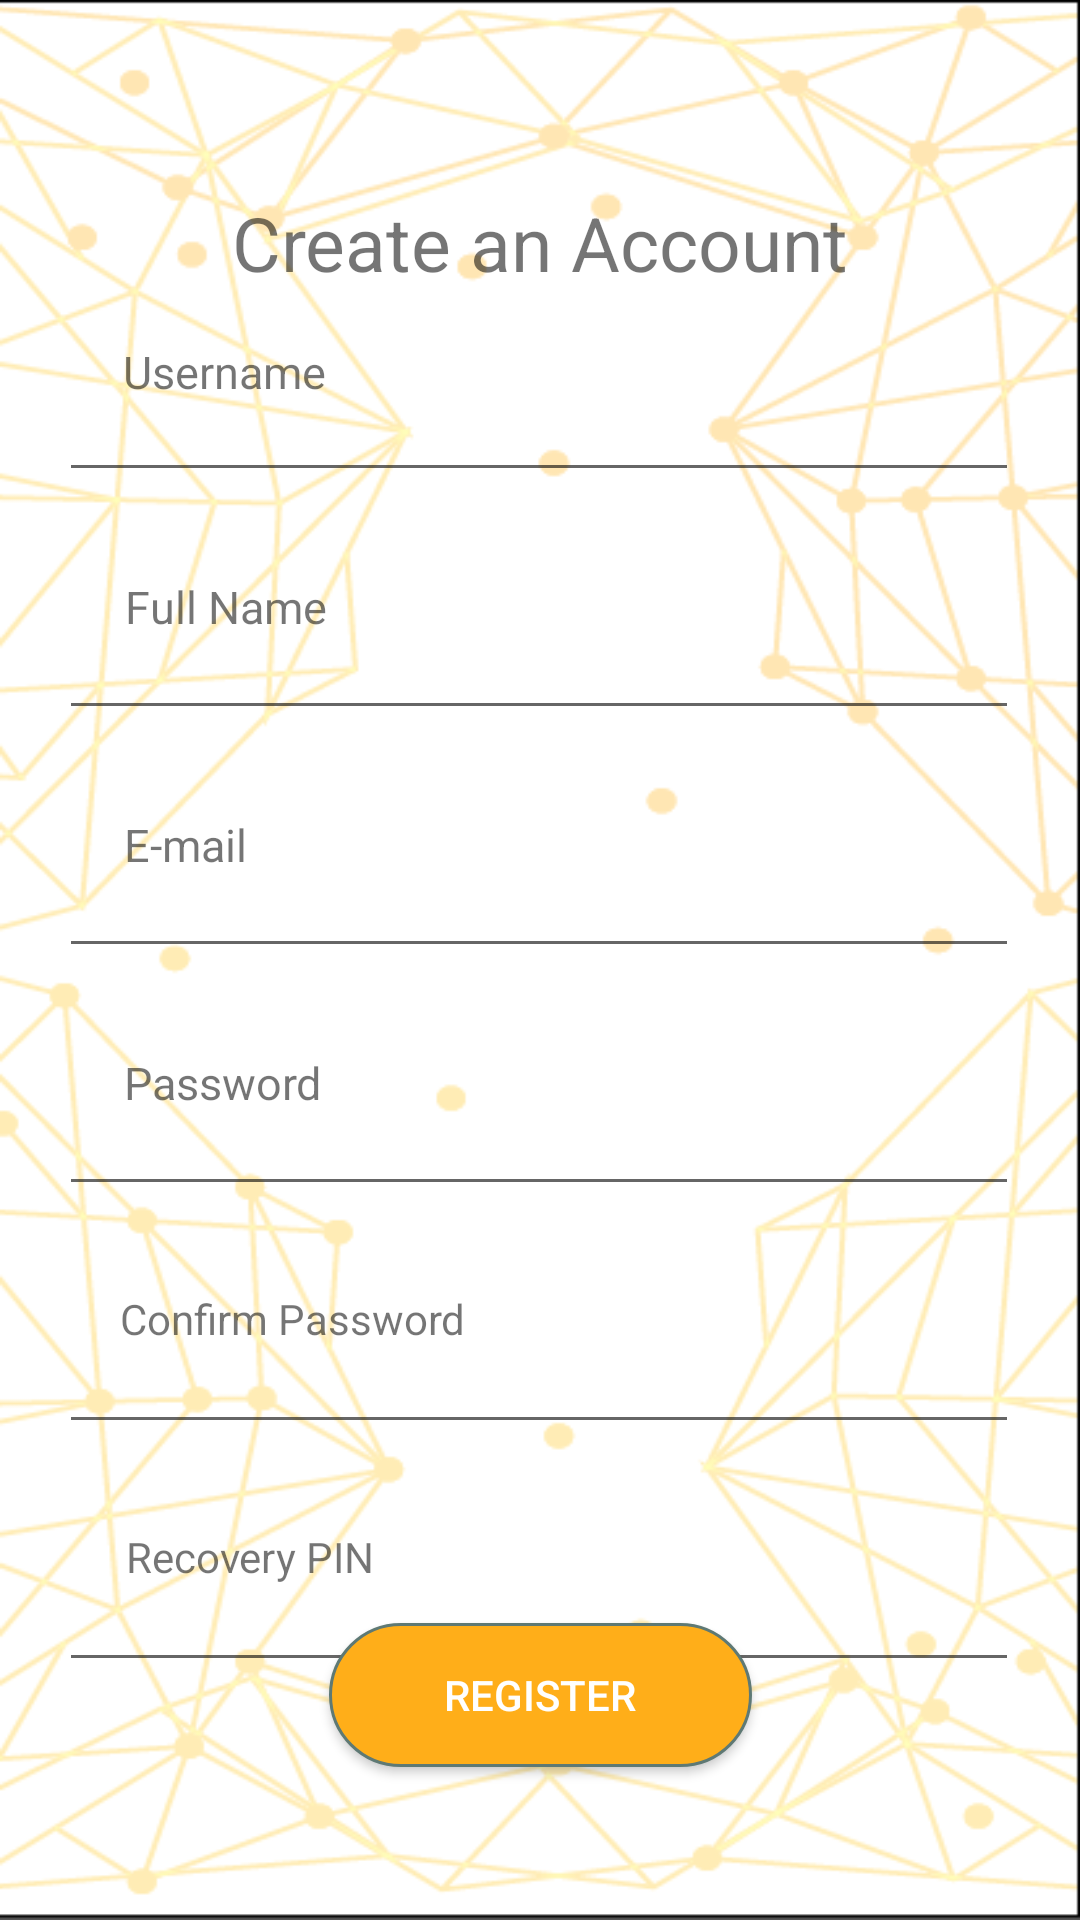

Reconstruct the res/layout file that produces this screen, plus the resources it refers to.
<!-- AndroidManifest.xml: application theme AppTheme_Orange -->
<!-- res/layout/activity_sign_up.xml -->
<?xml version="1.0" encoding="utf-8"?>
<android.support.constraint.ConstraintLayout xmlns:android="http://schemas.android.com/apk/res/android"
    xmlns:app="http://schemas.android.com/apk/res-auto"
    xmlns:tools="http://schemas.android.com/tools"
    android:layout_width="match_parent"
    android:layout_height="match_parent"
    tools:context=".SignUpActivity"
    android:background="@drawable/background_login">

    <TextView
        android:id="@+id/textView4"
        android:layout_width="wrap_content"
        android:layout_height="wrap_content"
        android:layout_marginStart="8dp"
        android:layout_marginTop="8dp"
        android:layout_marginEnd="8dp"
        android:layout_marginBottom="8dp"
        android:text="@string/signUpTitle"
        android:textSize="25sp"
        app:layout_constraintBottom_toBottomOf="parent"
        app:layout_constraintEnd_toEndOf="parent"
        app:layout_constraintStart_toStartOf="parent"
        app:layout_constraintTop_toTopOf="parent"
        app:layout_constraintVertical_bias="0.095" />

    <TextView
        android:id="@+id/textView5"
        android:layout_width="wrap_content"
        android:layout_height="wrap_content"
        android:layout_marginStart="8dp"
        android:layout_marginTop="28dp"
        android:layout_marginEnd="8dp"
        android:text="Full Name"
        android:textSize="15sp"
        app:layout_constraintEnd_toEndOf="parent"
        app:layout_constraintHorizontal_bias="0.122"
        app:layout_constraintStart_toStartOf="parent"
        app:layout_constraintTop_toBottomOf="@+id/usernameInput" />

    <TextView
        android:id="@+id/textView11"
        android:layout_width="wrap_content"
        android:layout_height="wrap_content"
        android:layout_marginStart="8dp"
        android:layout_marginTop="28dp"
        android:layout_marginEnd="8dp"
        android:text="E-mail"
        android:textSize="15sp"
        app:layout_constraintEnd_toEndOf="parent"
        app:layout_constraintHorizontal_bias="0.11"
        app:layout_constraintStart_toStartOf="parent"
        app:layout_constraintTop_toBottomOf="@+id/fullNameInput" />

    <TextView
        android:id="@+id/textView10"
        android:layout_width="wrap_content"
        android:layout_height="wrap_content"
        android:layout_marginStart="8dp"
        android:layout_marginTop="16dp"
        android:layout_marginEnd="8dp"
        android:text="@string/signUsername"
        android:textSize="15sp"
        app:layout_constraintEnd_toEndOf="parent"
        app:layout_constraintHorizontal_bias="0.12"
        app:layout_constraintStart_toStartOf="parent"
        app:layout_constraintTop_toBottomOf="@+id/textView4" />

    <EditText
        android:id="@+id/usernameInput"
        android:layout_width="320dp"
        android:layout_height="wrap_content"
        android:layout_gravity="center"
        android:layout_marginStart="8dp"
        android:layout_marginTop="25dp"
        android:layout_marginEnd="8dp"
        android:ems="10"
        android:inputType="textEmailAddress"
        app:layout_constraintEnd_toEndOf="parent"
        app:layout_constraintHorizontal_bias="0.49"
        app:layout_constraintStart_toStartOf="parent"
        app:layout_constraintTop_toBottomOf="@+id/textView4" />

    <EditText
        android:id="@+id/fullNameInput"
        android:layout_width="320dp"
        android:layout_height="wrap_content"
        android:layout_gravity="center"
        android:layout_marginStart="8dp"
        android:layout_marginTop="38dp"
        android:layout_marginEnd="8dp"
        android:ems="10"
        android:inputType="textEmailAddress"
        app:layout_constraintEnd_toEndOf="parent"
        app:layout_constraintHorizontal_bias="0.493"
        app:layout_constraintStart_toStartOf="parent"
        app:layout_constraintTop_toBottomOf="@+id/usernameInput" />

    <EditText
        android:id="@+id/emailInput"
        android:layout_width="320dp"
        android:layout_height="wrap_content"
        android:layout_gravity="center"
        android:layout_marginStart="8dp"
        android:layout_marginTop="38dp"
        android:layout_marginEnd="8dp"
        android:ems="10"
        android:inputType="textEmailAddress"
        app:layout_constraintEnd_toEndOf="parent"
        app:layout_constraintHorizontal_bias="0.493"
        app:layout_constraintStart_toStartOf="parent"
        app:layout_constraintTop_toBottomOf="@+id/fullNameInput" />

    <TextView
        android:id="@+id/textView6"
        android:layout_width="wrap_content"
        android:layout_height="wrap_content"
        android:layout_marginStart="8dp"
        android:layout_marginTop="28dp"
        android:layout_marginEnd="8dp"
        android:text="@string/passwordInput"
        android:textSize="15sp"
        app:layout_constraintEnd_toEndOf="parent"
        app:layout_constraintHorizontal_bias="0.12"
        app:layout_constraintStart_toStartOf="parent"
        app:layout_constraintTop_toBottomOf="@+id/emailInput" />

    <EditText
        android:id="@+id/passwordInput"
        android:layout_width="320dp"
        android:layout_height="wrap_content"
        android:layout_gravity="center"
        android:layout_marginStart="8dp"
        android:layout_marginTop="38dp"
        android:layout_marginEnd="8dp"
        android:ems="10"
        android:inputType="textPassword"
        app:layout_constraintEnd_toEndOf="parent"
        app:layout_constraintHorizontal_bias="0.493"
        app:layout_constraintStart_toStartOf="parent"
        app:layout_constraintTop_toBottomOf="@+id/emailInput" />

    <TextView
        android:id="@+id/textView7"
        android:layout_width="wrap_content"
        android:layout_height="wrap_content"
        android:layout_marginStart="8dp"
        android:layout_marginTop="28dp"
        android:layout_marginEnd="8dp"
        android:text="@string/confirmPassInput"
        app:layout_constraintEnd_toEndOf="parent"
        app:layout_constraintHorizontal_bias="0.14"
        app:layout_constraintStart_toStartOf="parent"
        app:layout_constraintTop_toBottomOf="@+id/passwordInput" />

    <EditText
        android:id="@+id/confirmInput"
        android:layout_width="320dp"
        android:layout_height="wrap_content"
        android:layout_gravity="center"
        android:layout_marginStart="8dp"
        android:layout_marginTop="38dp"
        android:layout_marginEnd="8dp"
        android:ems="10"
        android:inputType="textPassword"
        app:layout_constraintBottom_toTopOf="@+id/textView_pwrecov"
        app:layout_constraintEnd_toEndOf="parent"
        app:layout_constraintHorizontal_bias="0.493"
        app:layout_constraintStart_toStartOf="parent"
        app:layout_constraintTop_toBottomOf="@+id/passwordInput"
        app:layout_constraintVertical_bias="1.0" />

    <Button
        android:id="@+id/registerBtn"
        style="@style/rounded_buttons"
        android:layout_width="141dp"
        android:layout_height="wrap_content"
        android:layout_marginStart="8dp"
        android:layout_marginTop="8dp"
        android:layout_marginEnd="8dp"
        android:layout_marginBottom="8dp"
        android:background="@drawable/buttons"
        android:onClick="onClickRegister"
        android:text="@string/btnRegister"
        android:textColor="@color/white"
        app:layout_constraintBottom_toBottomOf="parent"
        app:layout_constraintEnd_toEndOf="parent"
        app:layout_constraintStart_toStartOf="parent"
        app:layout_constraintTop_toBottomOf="@+id/confirmInput"
        app:layout_constraintVertical_bias="0.547" />

    <TextView
        android:id="@+id/textviewpin"
        android:layout_width="wrap_content"
        android:layout_height="wrap_content"

        android:layout_marginStart="8dp"
        android:layout_marginTop="28dp"
        android:layout_marginEnd="8dp"
        android:text="Recovery PIN"
        app:layout_constraintEnd_toEndOf="parent"
        app:layout_constraintHorizontal_bias="0.13"
        app:layout_constraintStart_toStartOf="parent"
        app:layout_constraintTop_toBottomOf="@+id/confirmInput" />

    <EditText
        android:id="@+id/recoverypinInput"
        android:layout_width="320dp"
        android:layout_height="wrap_content"
        android:layout_gravity="center"
        android:layout_marginStart="8dp"
        android:layout_marginTop="38dp"
        android:layout_marginEnd="8dp"
        android:inputType="textPassword"
        app:layout_constraintEnd_toEndOf="parent"
        app:layout_constraintHorizontal_bias="0.493"
        app:layout_constraintStart_toStartOf="parent"
        app:layout_constraintTop_toBottomOf="@+id/confirmInput" />

</android.support.constraint.ConstraintLayout>
<!-- resources referenced by this layout -->
<resources>
  <!-- drawable background_login: png bitmap (drawable, 80561 bytes) -->
  <!-- drawable buttons (drawable) -->
  <?xml version="1.0" encoding="utf-8"?>
  <selector xmlns:android="http://schemas.android.com/apk/res/android">
      <item android:state_pressed="true" >
          <shape android:shape="rectangle"  >
              <corners android:radius="30dip" />
              <stroke android:width="1dip" android:color="#FFAE19" />
              <gradient android:angle="-90" android:startColor="#FFAE19" android:endColor="#FFAE19"  />
          </shape>
      </item>
      <item android:state_focused="true">
          <shape android:shape="rectangle"  >
              <corners android:radius="30dip" />
              <stroke android:width="1dip" android:color="#FFAE19" />
              <solid android:color="#58857e"/>
          </shape>
      </item>
      <item >
          <shape android:shape="rectangle"  >
              <corners android:radius="30dip" />
              <stroke android:width="1dip" android:color="#5e7974" />
              <gradient android:angle="-90" android:startColor="#FFAE19" android:endColor="#FFAE19" />
          </shape>
      </item>
  </selector>
  <string name="btnRegister">Register</string>
  <string name="confirmPassInput">Confirm Password</string>
  <string name="passwordInput">Password</string>
  <string name="signUpTitle">Create an Account</string>
  <string name="signUsername">Username</string>
  <style name="rounded_buttons">
          <item name="android:textColor">#ffffff</item>
          <item name="android:background">#FFAE19</item>
      </style>
  <style name="AppTheme_Orange" parent="Theme.AppCompat.Light.NoActionBar">
          
          <item name="colorPrimary">@color/Cauldron_Orange</item>
          <item name="colorPrimaryDark">@color/Cauldron_Orange</item>
          <item name="colorAccent">@color/Cauldron_Orange</item>
      </style>
  <color name="Cauldron_Orange">#ffae19</color>
  <!-- not gathered from this repository: default colours our renderer supplied (Android Studio template values) -->
  <color name="white">#FFFFFFFF</color>
</resources>
